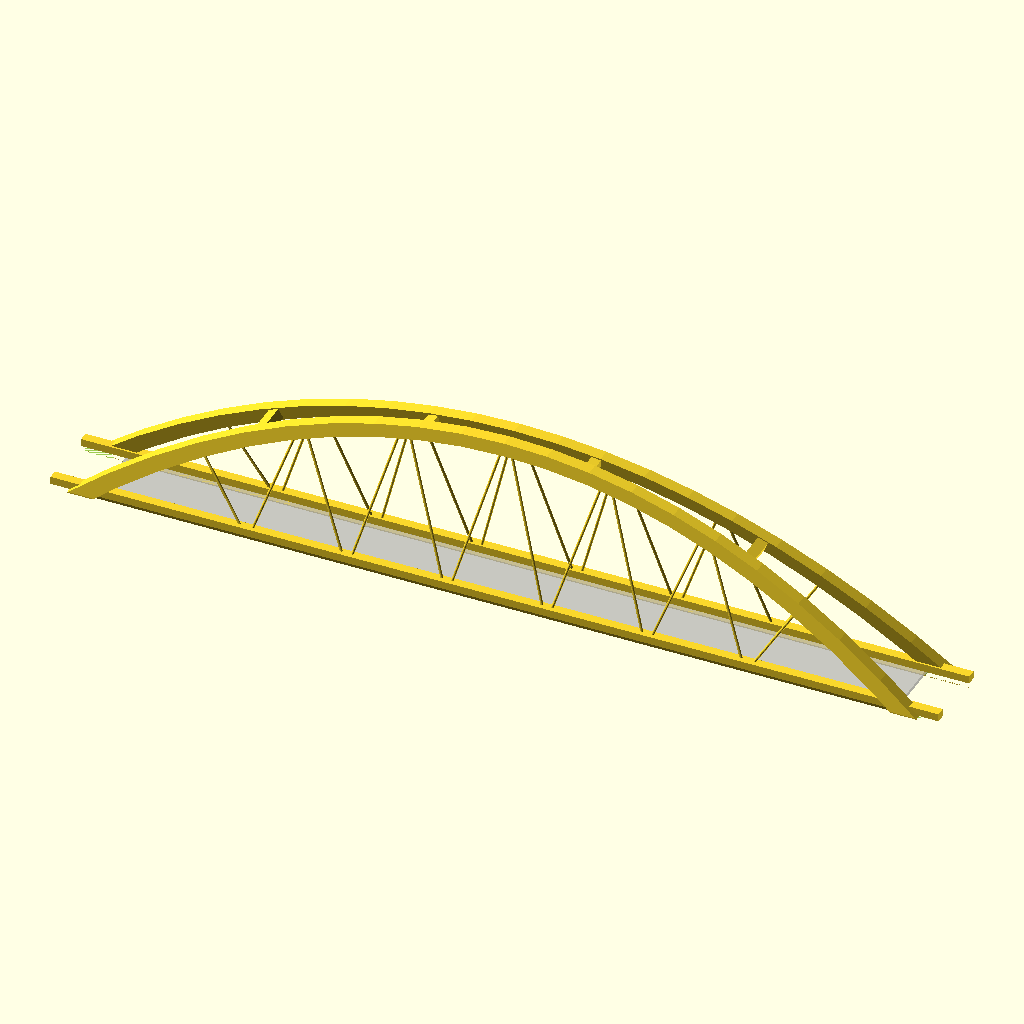
Cell 1: the model at its default parameters.
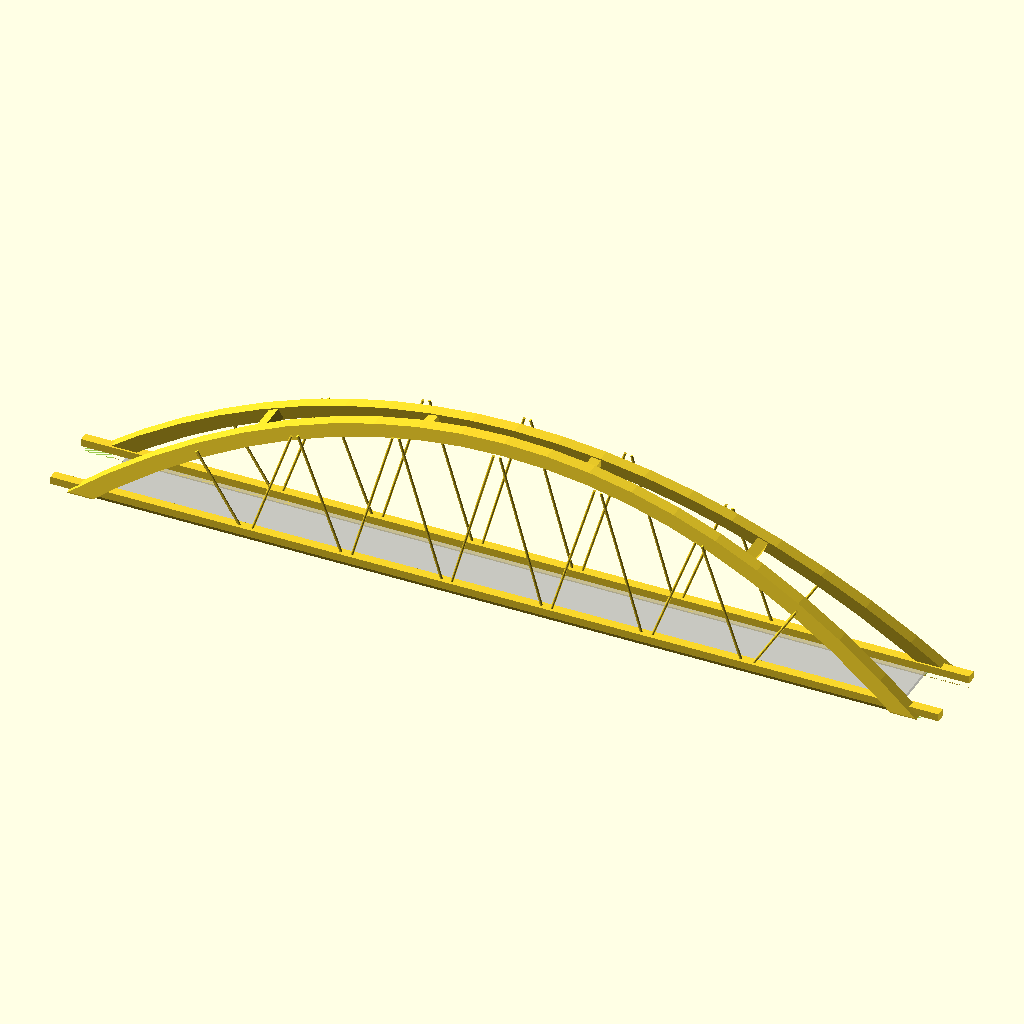
Cell 2: the same model with Z = 4.
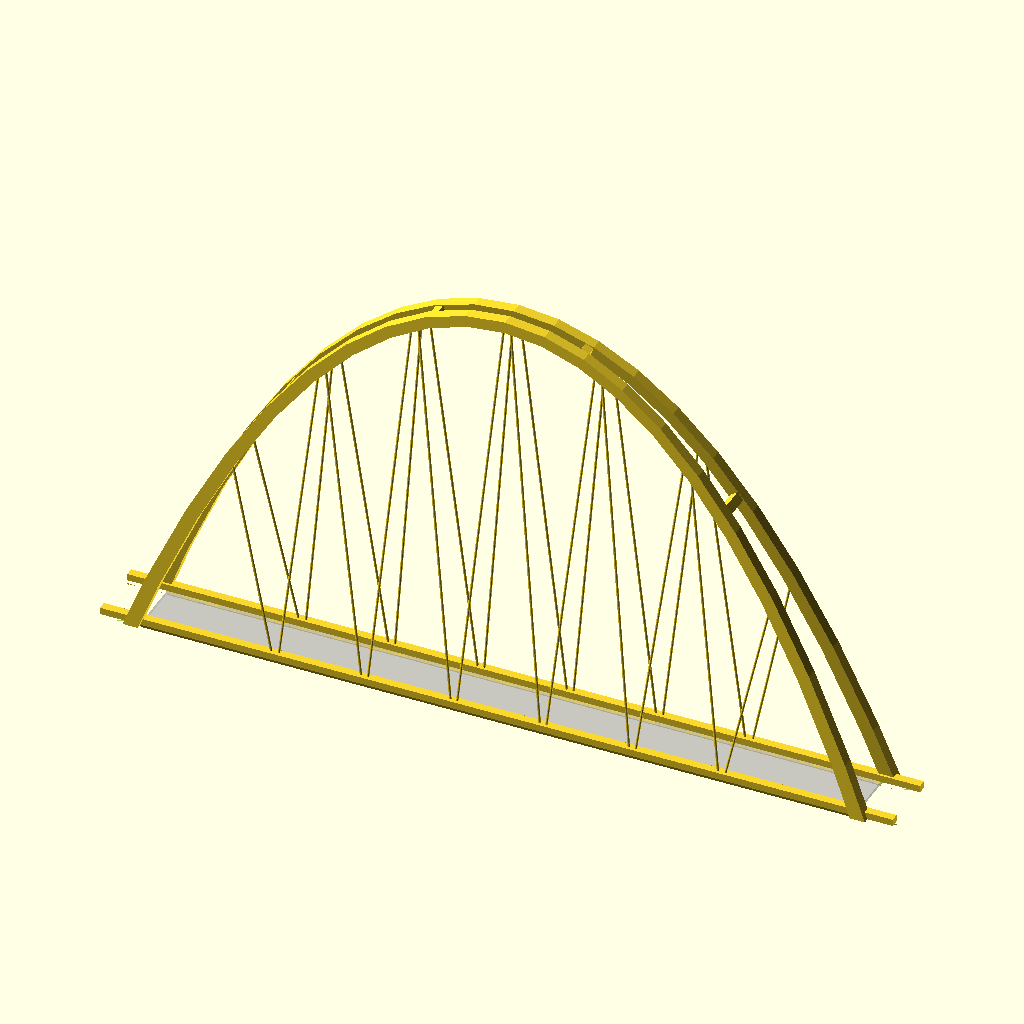
Cell 3: the same model with E = 5.4365636568.
The same orthographic view direction (rotation 55°, 0°, 25°; colour scheme Cornfield) for every cell, with the view re-fitted per cell, so scale and position can differ between cells.
The OpenSCAD source (Zandhazenbridge.scad):
// Constants
X = 0;
Y = 1;
Z = 2;

VEC_X = [1,0,0];
VEC_Y = [0,1,0];
VEC_Z = [0,0,1];

E = 2.7182818284;

SCALE = 1/283.34;

// Util functions
function round_decimals(x, decimal = 4, base = 10) = (
    let(k = pow(base, ceil(ln(x) / ln(base)) - decimal))
    round(x / k) * k
);

// Units
function mm(x)     = x;
function cm(x)     = x * mm(10);
function m(x)      = x * mm(1000);
function nozzle(x) = x * mm(0.4);

function scaled(x)   = x * SCALE;
function unscaled(x) = x / SCALE;

function as_string1(x) = (
    (x < 100)
    ? str(x / mm(1), "mm")
    : (x < 1000)
    ? str(x / cm(1), "cm")
    : str(x / m(1), "m")
);
function as_string(x) = str(
    as_string1(round_decimals(x)),
    " (", as_string1(round_decimals(unscaled(x))), ")"
);

// Dimentions
bridge_length                = scaled(m(255));
bridge_width                 = scaled(m( 18));
bridge_arch_distance_bottom  = scaled(m( 20));
bridge_arch_distance_top     = scaled(m(  3));

bridge_arch_catenary_a       = 1.3866;
bridge_arch_width            = scaled(m(4));
bridge_arch_thickness_top    = scaled(m(4));
bridge_arch_thickness_bottom = scaled(m(5));

bridge_beam_locations        = [-3/5, -1/5, 1/5, 3/5];
bridge_beam_indent           = scaled(m(.5));

bridge_cross_beam_width      = scaled(m(3.0));
bridge_cross_beam_height     = scaled(m(4.0));

bridge_deck_thickness        = mm( 4.0);
bridge_deck_indent           = mm( 5.0);
bridge_deck_rim_thickness    = mm( 1.5);

bridge_cable_count           = 12;
bridge_cable_distance1       = bridge_length / 8;
bridge_cable_distance2       = scaled(m(2));
bridge_cable_diameter        = mm(3.0);

bridge_head_length           = cm(5);

// Catenary curve
function cosh(x)        = (pow(E, x) + pow(E, -x)) / 2;
function catenary(x, a) = a * cosh(x / a);

// Arch functions
function bridge_arch_point_1(i) = [
    i * bridge_length / 2,
    (catenary(1, bridge_arch_catenary_a) - catenary(i, bridge_arch_catenary_a)) * bridge_length / 2
];
function bridge_arch(i, offset = 0) = (
    let(angle = bridge_arch_angle(i) + 90)
    bridge_arch_point_1(i)
    + [offset * cos(angle), offset * sin(angle)]
);
function bridge_arch_angle(i) = (
    let(
        d = 0.001,
        p1 = bridge_arch_point_1(i - d),
        p2 = bridge_arch_point_1(i + d)
    )
    atan((p2[Y] - p1[Y]) / (p2[X] - p1[X]))
);
function bridge_arch_thickness(i) = (
    let (f = bridge_arch_point_1(i)[Y] / bridge_arch_point_1(0)[Y])
    bridge_arch_thickness_top * f
    + bridge_arch_thickness_bottom * (1 - f)
);

function bridge_arch_outer_point(i)  = bridge_arch(i, offset = bridge_arch_thickness(i));
function bridge_arch_center_point(i) = bridge_arch(i, offset = bridge_arch_thickness(i) / 2);
function bridge_arch_inner_point(i)  = bridge_arch(i, offset = 0);

function bridge_arch_center_distance(i) = (
    let(j = bridge_arch_center_point(i)[Y] / bridge_arch_center_point(0)[Y])
    bridge_arch_distance_top * j + bridge_arch_distance_bottom * (1 - j) + bridge_arch_width
);

// Arch separator beam functions
bridge_beam_count     = len(bridge_beam_locations);
function arch_separator_beam_position(beam_nr) = (
    let(p = bridge_arch_center_point(bridge_beam_locations[beam_nr]))
    [p[X], 0, p[Y]]
);
function bridge_arch_separator_beam_angle(beam_nr) = (
    bridge_arch_angle(bridge_beam_locations[beam_nr])
);
function bridge_arch_separator_beam_diameter(beam_nr) = (
    bridge_arch_thickness(bridge_beam_locations[beam_nr]) - 2 * bridge_beam_indent
);
function bridge_arch_separator_beam_length(beam_nr) = (
    bridge_arch_center_distance(bridge_beam_locations[beam_nr])
);

// Cable functions
function cable_bottom_position(cable_nr) = [
    -bridge_cable_distance1 * (bridge_cable_count - 2) / 4 +
    bridge_cable_distance1 * floor (cable_nr / 2) + 
    bridge_cable_distance2 * (((cable_nr % 2) == 0) ? -.5 : .5),
    (bridge_width + bridge_cross_beam_width) / 2,
    0
];
function cable_top_position(cable_nr) = (
    let(
        ix = -bridge_cable_distance1 * (bridge_cable_count - 2) / 4 +
            bridge_cable_distance1 * floor (cable_nr / 2) + 
            (bridge_cable_distance1 - bridge_cable_distance2) * (((cable_nr % 2) == 0) ? -.5 : .5),
        i  = 2 * ix / bridge_length,
        xz = bridge_arch_center_point(i)
        
    ) [
        xz[0],
        bridge_arch_center_distance(i) / 2,
        xz[1]
    ]
);
function cable_length(cable_nr) = (
    norm(cable_top_position(cable_nr) - cable_bottom_position(cable_nr))
);
function cable_bottom_angle_vec_y(cable_nr) = (
    let(
        p1 = cable_bottom_position(cable_nr),
        p2 = cable_top_position(cable_nr),
        pd = p1 - p2
    )
    -asin(pd[X] / cable_length(cable_nr))
);
function cable_bottom_angle_vec_x(cable_nr) = (
    let(
        p1 = cable_bottom_position(cable_nr),
        p2 = cable_top_position(cable_nr),
        pd = p1 - p2
    )
    -atan(pd[Y] / pd[Z]) 
); 
function cable_top_angle_vec_y(cable_nr) = (cable_bottom_angle_vec_y(cable_nr) - 180);
function cable_top_angle_vec_x(cable_nr) = (cable_bottom_angle_vec_x(cable_nr));

// Derived
bridge_height          = bridge_arch_outer_point(i = 0)[Y];
bridge_bounding_width  = bridge_arch_distance_bottom  + 2 * bridge_arch_width;
bridge_bounding_length = bridge_length + 2 * bridge_head_length;
bridge_arch_overhang   = (bridge_arch_distance_bottom - bridge_arch_distance_top) / 2;
bridge_arch_angle      = atan(bridge_height / bridge_arch_overhang);

// Construct
Report();
Arch();
ArchSeparatorBeams();
CrossBeams();
Cables();
%Deck();

module Report() {
    function calc_cable_stats(cable_nr = 0) = (
        let(
            length = cable_length(cable_nr)
        ) (cable_nr < bridge_cable_count - 1) ? (
            let(
                cable_stats = calc_cable_stats(cable_nr + 1)
            )[
                min(length, cable_stats[0]),
                max(length, cable_stats[1]),
                length + cable_stats[2]
            ]
        ) : [
            length, // min
            length, // max
            length, // sum
        ]
    );
    cable_stats = calc_cable_stats();
    
    echo("---------------------------------------------");
    echo(str("Bridge length:    ", as_string(bridge_length)));
    echo(str("Bridge height:    ", as_string(bridge_height)));
    echo(str("Bounding length:  ", as_string(bridge_bounding_length)));
    echo(str("Bounding width:   ", as_string(bridge_bounding_width)));
    echo(str("Cable diameter:   ", as_string(bridge_cable_diameter)));
    echo(str("Shortest cable:   ", as_string(cable_stats[0])));
    echo(str("Longest cable:    ", as_string(cable_stats[1])));
    echo(str("Total cable:      ", as_string(cable_stats[2] * 2)));
    echo("---------------------------------------------");
}

module Arch() {
    intersection() {
        rotate(90, VEC_X) {
            linear_extrude(
                bridge_bounding_width, center = true, convexity = 2
            ) {
                ArchSideView();
            }
        }
        rotate(90, VEC_Y) rotate(90) {
            linear_extrude(
                bridge_bounding_length,
                center = true,
                convexity = 2
            ) {
                ArchFrontView();
            }
        }
    }
    
    module ArchFrontView() {
        length = norm([bridge_height, bridge_arch_overhang]);
        mirror_copy(VEC_X) {
            translate([-bridge_arch_distance_bottom / 2, 0]) {
                rotate(bridge_arch_angle) {
                    translate([-bridge_arch_width, 0]) {
                        square([length + bridge_arch_width, bridge_arch_width]);
                    }
                }
            }
        }
    }

    module ArchSideView() {
        f = 1.05;
        g = bridge_arch_outer_point(f)[X];
        step = $preview ? 0.1 : 0.001;
        points = concat(
            [for(i = [-1.0 : step : 1.0]) bridge_arch_outer_point(i * f)],
            [for(i = [ 1.0 :-step :-1.0]) bridge_arch_inner_point(i * f)]
        );
        intersection() {
            polygon(points);
            translate([-g, 0]) square([2 * g, bridge_height]);
        }
    }
}

module ArchSeparatorBeams() {
    for (i = [0:bridge_beam_count-1]) {
        ArchSeparatorBeam(i);
    }
    module ArchSeparatorBeam(beam_nr) {
        translate(arch_separator_beam_position(beam_nr)) {
            rotate(-bridge_arch_separator_beam_angle(beam_nr), VEC_Y) {
                d = bridge_arch_separator_beam_diameter(beam_nr);
                l = bridge_arch_separator_beam_length(beam_nr);
                cube([d, l, d], true);
            }
        }
    }
}



module CrossBeams() {
    mirror_copy(VEC_Y) translate([0, bridge_width / 2]) CrossBeam();
}
module CrossBeam() {
    difference() {
        rotate(90, VEC_Y)rotate(90) {
            linear_extrude(bridge_bounding_length, center=true, convexity = 3) {
                CrossBeamProfile();
            }
        }
        mirror_copy(VEC_X) Head();
    }
    
    module Head() {
        bias = 0.01;
        mirror(VEC_Z) linear_extrude(bridge_deck_thickness + bridge_deck_rim_thickness + bias)
        translate([bridge_length / 2, -bridge_deck_indent + bridge_deck_indent - bias]) {
            square([
                bridge_head_length + bias,
                bridge_cross_beam_width + bridge_deck_indent]);
        }
    }
}
module CrossBeamProfile() {
    polygon([
        [0, -bridge_deck_thickness - bridge_deck_rim_thickness],
        [0, -bridge_deck_thickness],
        [bridge_deck_indent, -bridge_deck_thickness],
        [bridge_deck_indent, 0],
        [0, 0],
        [0, bridge_cross_beam_height -bridge_deck_thickness - bridge_deck_rim_thickness],
        [bridge_cross_beam_width, bridge_cross_beam_height -bridge_deck_thickness - bridge_deck_rim_thickness],
        [bridge_cross_beam_width, 0],
        [bridge_cross_beam_width * 2/3, -bridge_deck_thickness - bridge_deck_rim_thickness],
    ]);
}

module Cables() {
    mirror_copy(VEC_Y) {
        for(cable_nr = [0:bridge_cable_count-1]) {
            translate(cable_bottom_position(cable_nr)) {
                rotate(cable_bottom_angle_vec_x(cable_nr), VEC_X) {
                    rotate(cable_bottom_angle_vec_y(cable_nr), VEC_Y) {
                        Cable(cable_length(cable_nr));
                    }
                }
            }
        }
    }
    module Cable(length) {
        cylinder(d = bridge_cable_diameter, h = length, $fn = 16);
    }
}

module Deck() {
    mirror(VEC_Z) linear_extrude(bridge_deck_thickness) {
        square([
            bridge_length,
            bridge_width + 2 * bridge_deck_indent
        ], center = true);
    }
}
// Utility

module mirror_copy(vec) {
    children();
    mirror(vec) children();
}
Customizer parameters (derived from the source; name, type, default, range or options):
X: number, default 0
Y: number, default 1
Z: number, default 2
VEC_X: vector, default [1, 0, 0]
VEC_Y: vector, default [0, 1, 0]
VEC_Z: vector, default [0, 0, 1]
E: number, default 2.7182818284
